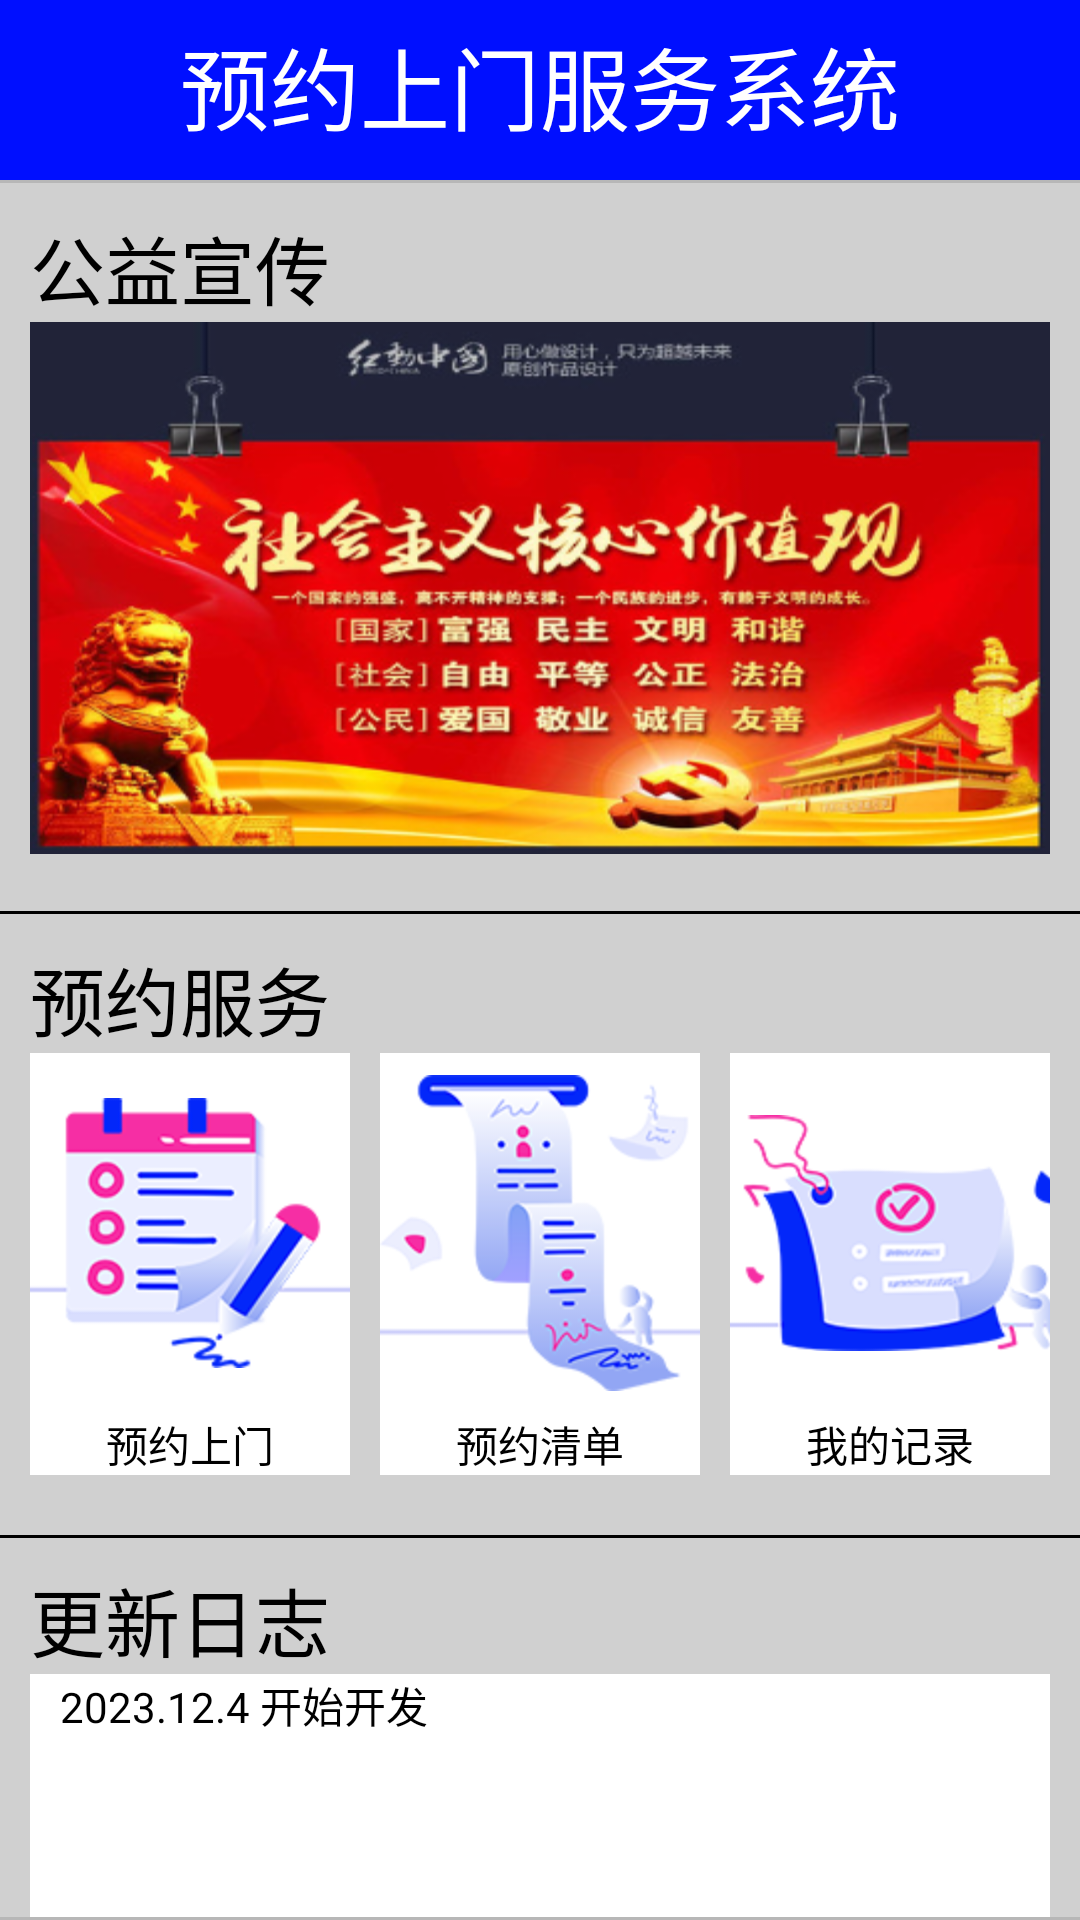

Write the Android layout XML for this screen, with the resource values it uses.
<!-- AndroidManifest.xml: application theme Theme.OneNET20231204 -->
<!-- res/layout/activity_main.xml -->
<?xml version="1.0" encoding="utf-8"?>
<androidx.constraintlayout.widget.ConstraintLayout
    xmlns:android="http://schemas.android.com/apk/res/android"
    xmlns:app="http://schemas.android.com/apk/res-auto"
    xmlns:tools="http://schemas.android.com/tools"
    android:layout_width="match_parent"
    android:layout_height="match_parent"
    tools:context=".MainActivity">

    <LinearLayout
        android:layout_width="match_parent"
        android:layout_height="match_parent"
        android:orientation="vertical"
        android:background="@color/grey"
        app:layout_constraintEnd_toEndOf="parent"
        app:layout_constraintStart_toStartOf="parent"
        app:layout_constraintTop_toTopOf="parent">

        

        <TextView
            android:id="@+id/textViewMain"
            android:layout_width="match_parent"
            android:layout_height="50dp"
            android:layout_gravity="top"
            android:background="@color/darkBlue"
            android:gravity="bottom"
            android:text="预约上门服务系统"
            android:textAlignment="center"
            android:textColor="@color/white"
            android:textSize="30dp"
            app:layout_constraintEnd_toEndOf="parent"
            app:layout_constraintStart_toStartOf="parent"
            tools:ignore="RtlCompat" />

        <TextView
            android:id="@+id/textViewSpace"
            android:layout_width="match_parent"
            android:background="@color/darkBlue"
            android:layout_height="10dp"
            android:text=" " />

        
        <View
            android:id="@+id/divider4"
            android:layout_width="match_parent"
            android:layout_height="1dp"
            android:background="?android:attr/listDivider"
            app:layout_constraintEnd_toEndOf="parent"
            app:layout_constraintStart_toStartOf="parent" />

        <LinearLayout
            android:layout_width="match_parent"
            android:layout_height="wrap_content"
            android:background="@drawable/draw_bottom_line"
            android:orientation="vertical">


            <TextView
                android:id="@+id/textView8"
                android:layout_width="match_parent"
                android:layout_height="wrap_content"
                android:layout_marginLeft="10dp"
                android:layout_marginTop="10dp"
                android:textColor="@color/black"
                android:textSize="25dp"
                android:text="公益宣传" />

            <ImageView
                android:id="@+id/imageView"
                android:visibility="visible"
                android:layout_width="fill_parent"
                android:layout_height="fill_parent"
                android:layout_marginLeft="10dp"
                android:layout_marginRight="10dp"
                android:scaleType="fitXY"
                app:srcCompat="@mipmap/ad" />

            <Space
                android:layout_width="match_parent"
                android:layout_height="20dp" />
        </LinearLayout>

        
        <TextView
            android:id="@+id/textView7"
            android:layout_width="match_parent"
            android:layout_height="wrap_content"
            android:layout_marginTop="10dp"
            android:layout_marginLeft="10dp"
            android:textColor="@color/black"
            android:textSize="25dp"
            android:text="预约服务" />

        <LinearLayout
            android:layout_width="match_parent"
            android:layout_height="wrap_content"
            android:layout_marginLeft="5dp"
            android:layout_marginRight="5dp"
            android:orientation="horizontal">

            
            <LinearLayout
                android:layout_width="0dp"
                android:layout_height="wrap_content"
                android:layout_weight="1"
                android:layout_marginLeft="5dp"
                android:layout_marginRight="5dp"
                android:orientation="vertical">

                <ImageButton
                    android:id="@+id/imageButton"
                    android:layout_width="match_parent"
                    android:layout_height="120dp"
                    android:background="@color/white"
                    app:srcCompat="@mipmap/service_request" />

                <TextView
                    android:id="@+id/textView4"
                    android:layout_width="match_parent"
                    android:layout_height="wrap_content"
                    android:background="@color/white"
                    android:text="预约上门"
                    android:textAlignment="center"
                    android:textColor="@color/black"
                    app:layout_constraintStart_toStartOf="parent" />
            </LinearLayout>

            
            <LinearLayout
                android:layout_width="0dp"
                android:layout_height="wrap_content"
                android:layout_weight="1"
                android:layout_marginLeft="5dp"
                android:layout_marginRight="5dp"
                android:orientation="vertical">

                <ImageButton
                    android:id="@+id/imageButton2"
                    android:layout_width="match_parent"
                    android:layout_height="120dp"
                    android:background="@color/white"
                    app:srcCompat="@mipmap/service_history" />

                <TextView
                    android:id="@+id/textView5"
                    android:layout_width="match_parent"
                    android:layout_height="wrap_content"
                    android:background="@color/white"
                    android:textColor="@color/black"
                    android:textAlignment="center"
                    android:text="预约清单" />
            </LinearLayout>

            
            <LinearLayout
                android:layout_width="0dp"
                android:layout_height="wrap_content"
                android:layout_weight="1"
                android:layout_marginLeft="5dp"
                android:layout_marginRight="5dp"
                android:orientation="vertical">

                <ImageButton
                    android:id="@+id/imageButton3"
                    android:layout_width="match_parent"
                    android:layout_height="120dp"
                    android:background="@color/white"
                    app:srcCompat="@mipmap/reward_history" />

                <TextView
                    android:id="@+id/textView6"
                    android:layout_width="match_parent"
                    android:layout_height="wrap_content"
                    android:textColor="@color/black"
                    android:background="@color/white"
                    android:textAlignment="center"
                    android:text="我的记录" />
            </LinearLayout>
        </LinearLayout>

        <Space
            android:layout_width="match_parent"
            android:layout_height="20dp" />



        <LinearLayout
            android:layout_width="match_parent"
            android:layout_height="match_parent"
            android:background="@drawable/draw_top_line"
            android:layout_weight="1"
            android:orientation="vertical">

            <TextView
                android:id="@+id/textView11"
                android:layout_width="match_parent"
                android:layout_height="wrap_content"
                android:layout_marginLeft="10dp"
                android:layout_marginTop="10dp"
                android:layout_marginRight="10dp"
                android:textColor="@color/black"
                android:textSize="25dp"
                android:text="更新日志" />

            <TextView
                android:id="@+id/textView12"
                android:layout_width="match_parent"
                android:layout_height="wrap_content"
                android:textColor="@color/black"
                android:layout_marginLeft="10dp"
                android:layout_marginRight="10dp"
                android:layout_weight="1"
                android:background="@color/white"
                android:paddingLeft="10dp"
                android:text="2023.12.4 开始开发" />

            <View
                android:id="@+id/divider5"
                android:layout_width="match_parent"
                android:layout_height="1dp"
                android:background="?android:attr/listDivider" />
        </LinearLayout>




    </LinearLayout>

</androidx.constraintlayout.widget.ConstraintLayout>
<!-- resources referenced by this layout -->
<resources>
  <color name="black">#FF000000</color>
  <color name="darkBlue">#FF000FFF</color>
  <color name="grey">#FFD0D0D0</color>
  <color name="white">#FFFFFFFF</color>
  <!-- drawable draw_bottom_line (drawable) -->
  <?xml version="1.0" encoding="UTF-8"?>
  <layer-list xmlns:android="http://schemas.android.com/apk/res/android" >
      
      <item>
          <shape>
              <solid android:color="#000000" />
          </shape>
      </item>
      
      <item android:bottom="1dp">   
          <shape>
              <solid android:color="#D0D0D0" />
          </shape>
      </item>
  </layer-list>
  <!-- drawable draw_top_line (drawable) -->
  <?xml version="1.0" encoding="UTF-8"?>
  <layer-list xmlns:android="http://schemas.android.com/apk/res/android" >
      
      <item>
          <shape>
              <solid android:color="#000000" />
          </shape>
      </item>
      
      <item android:top="1dp">   
          <shape>
              <solid android:color="#D0D0D0" />
          </shape>
      </item>
  </layer-list>
  <!-- mipmap ad: png bitmap (mipmap-hdpi, 225991 bytes) -->
  <!-- mipmap reward_history: png bitmap (mipmap-hdpi, 14695 bytes) -->
  <!-- mipmap service_history: png bitmap (mipmap-hdpi, 205001 bytes) -->
  <!-- mipmap service_request: png bitmap (mipmap-hdpi, 13374 bytes) -->
  <style name="Theme.OneNET20231204" parent="Theme.MaterialComponents.DayNight.NoActionBar.Bridge" />
</resources>
